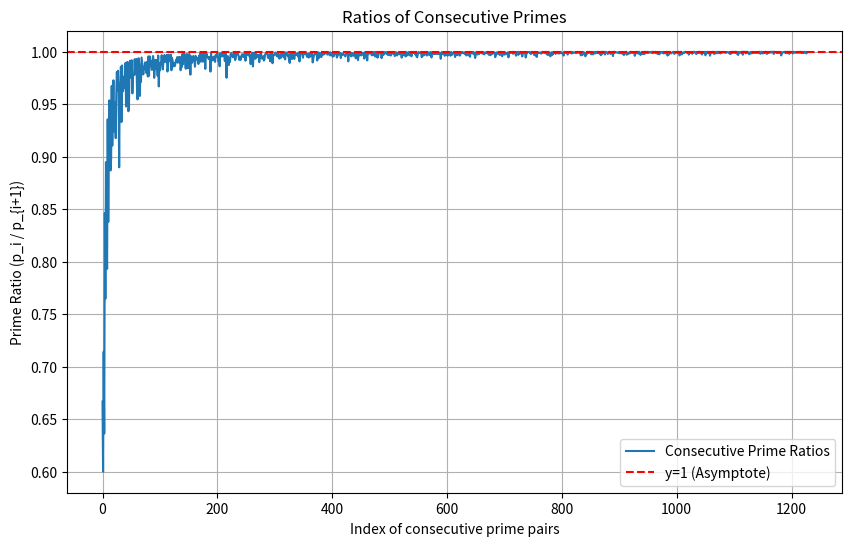

Source code (Python):
"""
generate a list of prime numbers up to a limit and calculate
the ratios between consecutive primes. plot the ratios to visualize how they
approach 1 as the primes increase.

The ratios of consecutive primes converge very quickly toward 1, which can be observed
in the plot, indicating that the relative difference between consecutive primes becomes
smaller as the primes grow larger.
"""

from sympy import primerange
import matplotlib.pyplot as plt

# Generate list of primes
primes = [x for x in primerange(1, 10000)]

# Calculate the ratios of consecutive primes
fracs = [primes[i] / primes[i + 1] for i in range(len(primes) - 1)]

# Plot the ratios
plt.figure(figsize=(10, 6))
plt.plot(fracs, label='Consecutive Prime Ratios')
plt.axhline(y=1, color='r', linestyle='--', label='y=1 (Asymptote)')
plt.xlabel("Index of consecutive prime pairs")
plt.ylabel("Prime Ratio (p_i / p_{i+1})")
plt.title("Ratios of Consecutive Primes")
plt.legend()
plt.grid(True)
plt.show()
